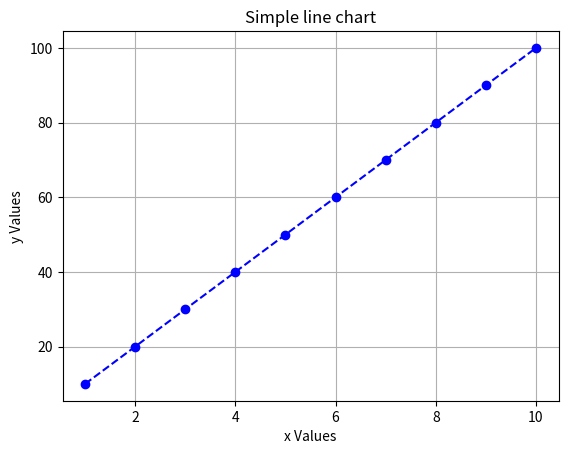
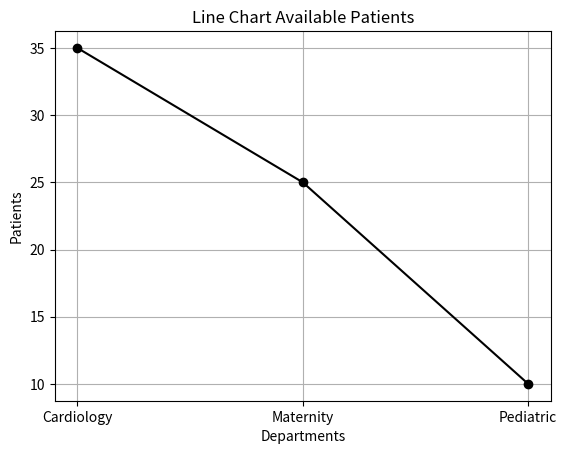

The script that saved these images, in order: (Note: this script raises an exception after producing the figures.)
import matplotlib.pyplot as plt

x = [1,2,3,4,5,6,7,8,9,10]
y = [10,20,30,40,50,60,70,80,90,100]

#create a line plot

plt.plot( x,y, marker='o', color='blue', linestyle='dashed')

#Add title and label

plt.title('Simple line chart')
plt.xlabel('x Values')
plt.ylabel('y Values')


#Add grid

plt.grid()

#display the chart

plt.show()

departments = ["Cardiology", "Maternity", "Pediatric"]
patients = [35, 25, 10]

plt.plot(departments, patients, marker='o', color='black', linestyle='solid')

plt.title("Line Chart Available Patients")
plt.xlabel('Departments')
plt.ylabel('Patients')

plt.grid()

plt.show()

x = [1,2,3,4,5,6,7,8,9,10]
c = 5

y = [num + c for num in x * 2]

plt.plot(x,y, marker='o', color='red', linestyle='dashed')

plt.title("Line Chart Available Patients")
plt.xlabel("X Values")
plt.ylabel("Y Values")

plt.grid()

plt.show()
